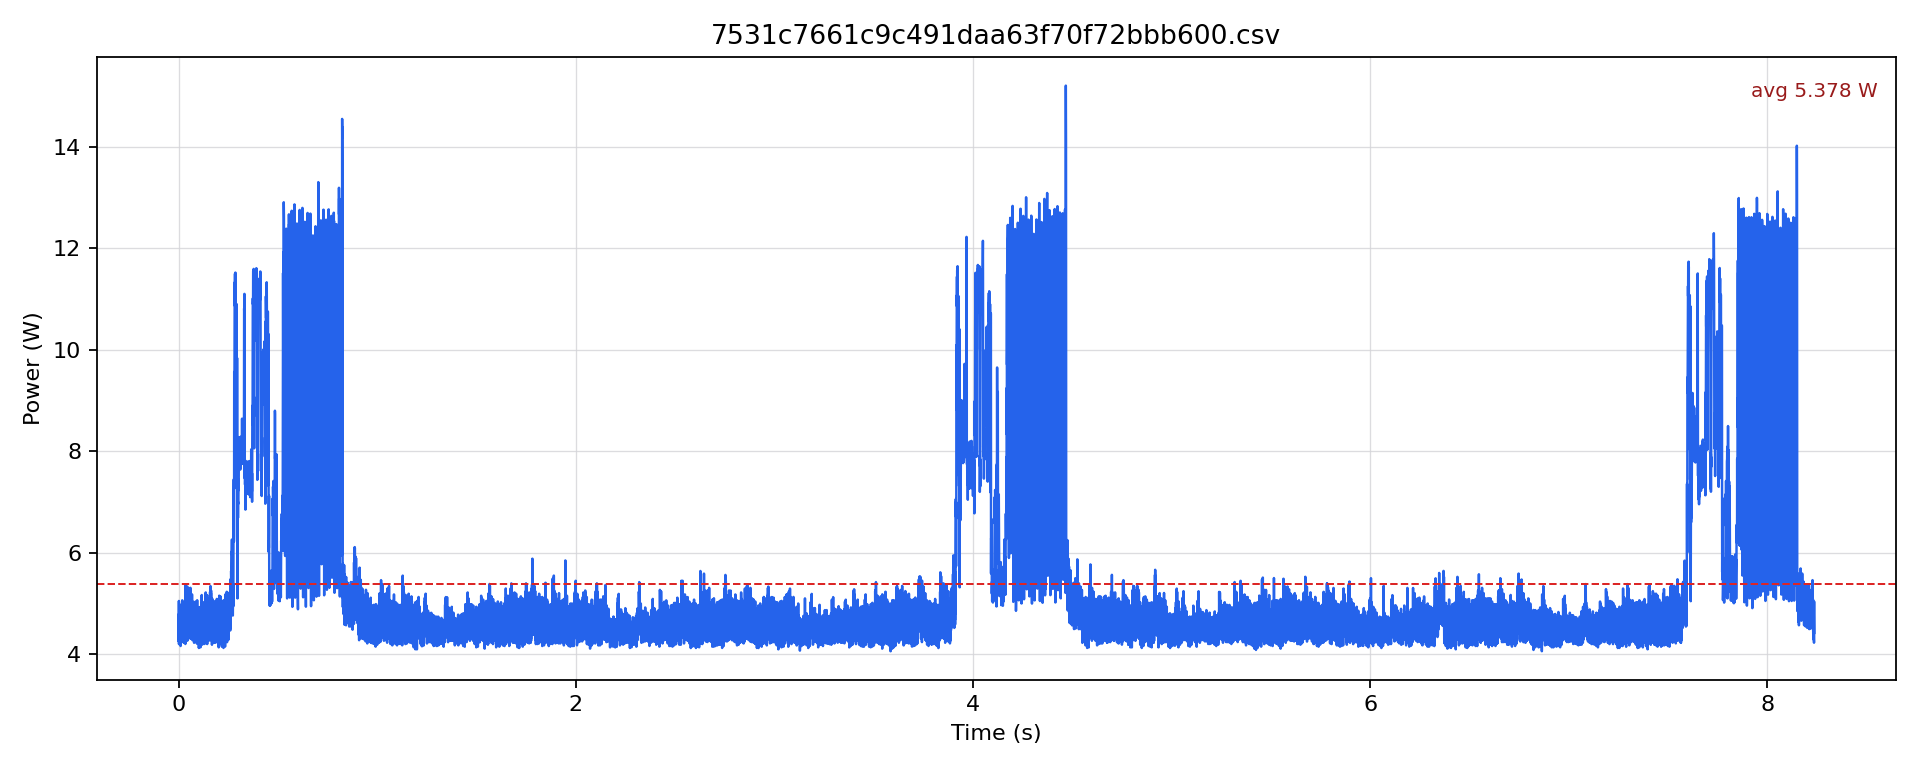

Source data for this figure (header and first rows):
timestamp [us], current [mA], voltage [mV], power [W]
0.0, 348.4, 12252, 4.269
500.0, 389.5, 12248, 4.77
1000, 352.6, 12246, 4.318
1500, 412.7, 12244, 5.053
2000, 343.1, 12246, 4.202
2500, 392.7, 12246, 4.808
3000, 349.4, 12248, 4.28
3500, 396.9, 12245, 4.86
4000, 346.3, 12249, 4.242
4500, 383.2, 12247, 4.693
5000, 353.7, 12251, 4.333
5500, 391.6, 12249, 4.797
6000, 348.4, 12250, 4.268
6500, 381.1, 12250, 4.668
7000, 352.6, 12250, 4.32
7500, 390.5, 12250, 4.784
8000, 346.3, 12253, 4.243
8500, 386.3, 12250, 4.733
9000, 351.5, 12253, 4.307
9500, 404.3, 12250, 4.952
10000, 340, 12251, 4.165
10500, 391.6, 12250, 4.797
11000, 349.4, 12249, 4.28
11500, 401.1, 12246, 4.912
12000, 355.8, 12247, 4.357
12500, 406.4, 12244, 4.975
13000, 353.7, 12249, 4.332
13500, 396.9, 12249, 4.861
14000, 351.6, 12252, 4.307
14500, 386.3, 12250, 4.733
15000, 358.9, 12253, 4.398
15500, 395.8, 12249, 4.848
16000, 347.3, 12250, 4.255
16500, 388.4, 12249, 4.758
17000, 354.7, 12249, 4.345
17500, 409.5, 12243, 5.014
18000, 364.2, 12247, 4.46
18500, 413.7, 12244, 5.066
19000, 348.4, 12247, 4.267
19500, 409.5, 12247, 5.015
20000, 352.6, 12247, 4.318
20500, 392.7, 12244, 4.808
21000, 357.9, 12249, 4.384
21500, 402.1, 12248, 4.926
22000, 353.7, 12250, 4.332
22500, 388.4, 12252, 4.759
23000, 360, 12252, 4.41
23500, 399, 12247, 4.887
24000, 350.5, 12250, 4.294
24500, 390.5, 12247, 4.783
25000, 356.8, 12248, 4.37
25500, 400, 12247, 4.899
26000, 345.2, 12249, 4.229
26500, 372.6, 12250, 4.565
27000, 346.3, 12252, 4.243
27500, 409.5, 12249, 5.016
28000, 346.3, 12252, 4.242
28500, 391.6, 12250, 4.797
29000, 352.6, 12248, 4.319
29500, 399, 12245, 4.886
... 16,413 more rows
